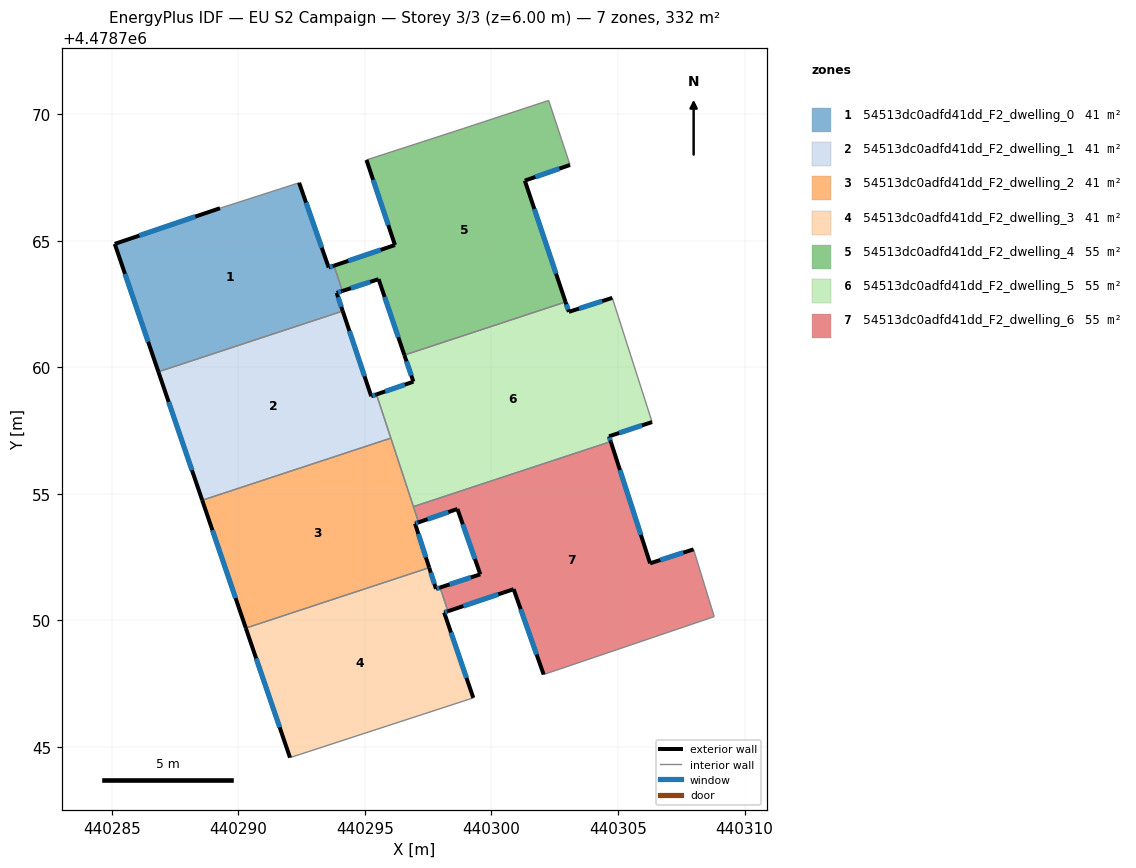
=== STOREY PLAN SPEC (per zone: floor XY polygon, exterior-wall plan segments, windows/doors) ===
zone 1: 54513dc0adfd41dd_F2_dwelling_0  (41.5 m²)
  floor: (440292.40, 4478767.29) (440293.57, 4478763.94) (440293.78, 4478764.01) (440294.11, 4478763.01) (440293.88, 4478762.94) (440294.12, 4478762.22) (440286.83, 4478759.82) (440285.11, 4478764.88) (440289.27, 4478766.29)
  exterior wall: (440293.88, 4478762.94) – (440294.11, 4478763.01)  [0.2 m]
    window: (440293.93, 4478762.96) – (440294.05, 4478763.00)  [0.2 m²]
  exterior wall: (440294.12, 4478762.22) – (440293.88, 4478762.94)  [0.8 m]
    window: (440294.06, 4478762.39) – (440293.94, 4478762.77)  [0.6 m²]
  exterior wall: (440285.11, 4478764.88) – (440286.84, 4478759.82)  [5.3 m]
    window: (440285.51, 4478763.69) – (440286.43, 4478761.01)  [4.5 m²]
  exterior wall: (440289.27, 4478766.29) – (440285.11, 4478764.88)  [4.4 m]
    window: (440288.30, 4478765.96) – (440286.08, 4478765.21)  [3.7 m²]
  exterior wall: (440293.57, 4478763.94) – (440292.40, 4478767.29)  [3.5 m]
    window: (440293.29, 4478764.73) – (440292.67, 4478766.51)  [3.0 m²]
  exterior wall: (440293.78, 4478764.01) – (440293.57, 4478763.94)  [0.2 m]
    window: (440293.73, 4478764.00) – (440293.62, 4478763.96)  [0.2 m²]
  interior walls: 3
zone 2: 54513dc0adfd41dd_F2_dwelling_1  (41.5 m²)
  floor: (440294.12, 4478762.22) (440295.25, 4478758.86) (440295.45, 4478758.93) (440296.02, 4478757.20) (440288.57, 4478754.74) (440286.83, 4478759.82)
  exterior wall: (440286.84, 4478759.82) – (440288.57, 4478754.74)  [5.4 m]
    window: (440287.24, 4478758.63) – (440288.16, 4478755.93)  [4.6 m²]
  exterior wall: (440295.25, 4478758.86) – (440294.12, 4478762.22)  [3.6 m]
    window: (440294.98, 4478759.64) – (440294.38, 4478761.43)  [3.0 m²]
  exterior wall: (440295.45, 4478758.93) – (440295.25, 4478758.86)  [0.2 m]
    window: (440295.41, 4478758.91) – (440295.30, 4478758.87)  [0.2 m²]
  interior walls: 3
zone 3: 54513dc0adfd41dd_F2_dwelling_2  (41.5 m²)
  floor: (440296.02, 4478757.20) (440297.12, 4478753.87) (440296.98, 4478753.83) (440297.54, 4478752.08) (440290.29, 4478749.69) (440288.57, 4478754.74)
  exterior wall: (440288.57, 4478754.74) – (440290.29, 4478749.69)  [5.3 m]
    window: (440288.97, 4478753.56) – (440289.89, 4478750.87)  [4.5 m²]
  exterior wall: (440296.98, 4478753.83) – (440297.12, 4478753.87)  [0.1 m]
    window: (440297.01, 4478753.84) – (440297.09, 4478753.86)  [0.1 m²]
  exterior wall: (440297.54, 4478752.08) – (440296.98, 4478753.83)  [1.8 m]
    window: (440297.41, 4478752.49) – (440297.11, 4478753.42)  [1.6 m²]
  interior walls: 4
zone 4: 54513dc0adfd41dd_F2_dwelling_3  (41.5 m²)
  floor: (440297.97, 4478751.30) (440298.28, 4478750.36) (440298.13, 4478750.31) (440299.28, 4478746.93) (440292.04, 4478744.57) (440290.29, 4478749.69) (440297.54, 4478752.08) (440297.81, 4478751.24)
  exterior wall: (440298.13, 4478750.31) – (440298.28, 4478750.36)  [0.2 m]
    window: (440298.16, 4478750.32) – (440298.24, 4478750.35)  [0.1 m²]
  exterior wall: (440299.28, 4478746.93) – (440298.13, 4478750.31)  [3.6 m]
    window: (440299.01, 4478747.72) – (440298.40, 4478749.52)  [3.0 m²]
  exterior wall: (440290.29, 4478749.69) – (440292.04, 4478744.57)  [5.4 m]
    window: (440290.70, 4478748.49) – (440291.63, 4478745.77)  [4.6 m²]
  exterior wall: (440297.81, 4478751.24) – (440297.54, 4478752.08)  [0.9 m]
    window: (440297.74, 4478751.44) – (440297.60, 4478751.88)  [0.7 m²]
  exterior wall: (440297.97, 4478751.30) – (440297.81, 4478751.24)  [0.2 m]
    window: (440297.93, 4478751.28) – (440297.84, 4478751.26)  [0.1 m²]
  interior walls: 3
zone 5: 54513dc0adfd41dd_F2_dwelling_4  (55.3 m²)
  floor: (440302.26, 4478770.54) (440303.10, 4478768.00) (440301.32, 4478767.38) (440302.93, 4478762.58) (440296.56, 4478760.48) (440295.54, 4478763.48) (440294.11, 4478763.01) (440293.78, 4478764.01) (440296.18, 4478764.83) (440295.06, 4478768.19) (440298.90, 4478769.44)
  exterior wall: (440301.32, 4478767.38) – (440303.10, 4478768.00)  [1.9 m]
    window: (440301.74, 4478767.52) – (440302.69, 4478767.85)  [1.6 m²]
  exterior wall: (440302.93, 4478762.58) – (440301.32, 4478767.38)  [5.1 m]
    window: (440302.55, 4478763.70) – (440301.69, 4478766.25)  [4.3 m²]
  exterior wall: (440295.54, 4478763.48) – (440296.56, 4478760.48)  [3.2 m]
    window: (440295.78, 4478762.78) – (440296.32, 4478761.18)  [2.7 m²]
  exterior wall: (440294.11, 4478763.01) – (440295.54, 4478763.48)  [1.5 m]
    window: (440294.44, 4478763.12) – (440295.20, 4478763.37)  [1.3 m²]
  exterior wall: (440296.18, 4478764.83) – (440293.78, 4478764.01)  [2.5 m]
    window: (440295.62, 4478764.64) – (440294.34, 4478764.21)  [2.2 m²]
  exterior wall: (440295.06, 4478768.19) – (440296.18, 4478764.83)  [3.5 m]
    window: (440295.32, 4478767.41) – (440295.92, 4478765.62)  [3.0 m²]
  interior walls: 5
zone 6: 54513dc0adfd41dd_F2_dwelling_5  (55.3 m²)
  floor: (440304.77, 4478762.74) (440306.35, 4478757.83) (440304.65, 4478757.27) (440304.71, 4478757.06) (440296.91, 4478754.49) (440295.45, 4478758.93) (440296.91, 4478759.43) (440296.56, 4478760.48) (440302.93, 4478762.58) (440303.06, 4478762.19)
  exterior wall: (440304.65, 4478757.27) – (440306.35, 4478757.83)  [1.8 m]
    window: (440305.05, 4478757.40) – (440305.95, 4478757.70)  [1.5 m²]
  exterior wall: (440304.71, 4478757.06) – (440304.65, 4478757.27)  [0.2 m]
    window: (440304.70, 4478757.11) – (440304.66, 4478757.22)  [0.2 m²]
  exterior wall: (440296.91, 4478759.43) – (440295.45, 4478758.93)  [1.5 m]
    window: (440296.57, 4478759.31) – (440295.80, 4478759.05)  [1.3 m²]
  exterior wall: (440296.56, 4478760.48) – (440296.91, 4478759.43)  [1.1 m]
    window: (440296.64, 4478760.24) – (440296.83, 4478759.68)  [0.9 m²]
  exterior wall: (440303.06, 4478762.19) – (440302.93, 4478762.58)  [0.4 m]
    window: (440303.03, 4478762.28) – (440302.96, 4478762.49)  [0.3 m²]
  exterior wall: (440304.78, 4478762.74) – (440303.06, 4478762.19)  [1.8 m]
    window: (440304.37, 4478762.61) – (440303.46, 4478762.32)  [1.5 m²]
  interior walls: 5
zone 7: 54513dc0adfd41dd_F2_dwelling_6  (55.3 m²)
  floor: (440304.71, 4478757.06) (440306.27, 4478752.25) (440307.99, 4478752.80) (440308.80, 4478750.14) (440302.06, 4478747.86) (440300.88, 4478751.23) (440298.28, 4478750.36) (440297.97, 4478751.30) (440299.56, 4478751.82) (440298.65, 4478754.40) (440297.12, 4478753.87) (440296.91, 4478754.49)
  exterior wall: (440300.88, 4478751.23) – (440302.06, 4478747.86)  [3.6 m]
    window: (440301.15, 4478750.44) – (440301.78, 4478748.65)  [3.0 m²]
  exterior wall: (440298.28, 4478750.36) – (440300.88, 4478751.23)  [2.7 m]
    window: (440298.89, 4478750.56) – (440300.27, 4478751.03)  [2.3 m²]
  exterior wall: (440299.56, 4478751.82) – (440297.97, 4478751.30)  [1.7 m]
    window: (440299.19, 4478751.70) – (440298.34, 4478751.42)  [1.4 m²]
  exterior wall: (440298.65, 4478754.40) – (440299.56, 4478751.82)  [2.7 m]
    window: (440298.87, 4478753.80) – (440299.35, 4478752.42)  [2.3 m²]
  exterior wall: (440297.12, 4478753.87) – (440298.65, 4478754.40)  [1.6 m]
    window: (440297.48, 4478754.00) – (440298.29, 4478754.28)  [1.4 m²]
  exterior wall: (440306.27, 4478752.25) – (440304.71, 4478757.06)  [5.1 m]
    window: (440305.90, 4478753.38) – (440305.08, 4478755.94)  [4.3 m²]
  exterior wall: (440307.99, 4478752.80) – (440306.27, 4478752.25)  [1.8 m]
    window: (440307.58, 4478752.68) – (440306.67, 4478752.38)  [1.5 m²]
  interior walls: 5

=== DERIVED (storey summary) ===
Building: EU S2 Campaign
Storey: 3 of 3  (floor level z = 6.00 m)
Storey gross floor area: 331.7 m²
Zones on this storey: 7
  - 54513dc0adfd41dd_F2_dwelling_0: floor 41.5 m²; exterior wall 14.5 m (43.5 m²); 6 window(s) 12.3 m²; WWR 28.3%
  - 54513dc0adfd41dd_F2_dwelling_1: floor 41.5 m²; exterior wall 9.1 m (27.4 m²); 3 window(s) 7.7 m²; WWR 28.3%
  - 54513dc0adfd41dd_F2_dwelling_2: floor 41.5 m²; exterior wall 7.3 m (22.0 m²); 3 window(s) 6.2 m²; WWR 28.3%
  - 54513dc0adfd41dd_F2_dwelling_3: floor 41.5 m²; exterior wall 10.2 m (30.5 m²); 5 window(s) 8.6 m²; WWR 28.3%
  - 54513dc0adfd41dd_F2_dwelling_4: floor 55.3 m²; exterior wall 17.7 m (53.1 m²); 6 window(s) 15.0 m²; WWR 28.3%
  - 54513dc0adfd41dd_F2_dwelling_5: floor 55.3 m²; exterior wall 6.9 m (20.6 m²); 6 window(s) 5.8 m²; WWR 28.3%
  - 54513dc0adfd41dd_F2_dwelling_6: floor 55.3 m²; exterior wall 19.2 m (57.6 m²); 7 window(s) 16.3 m²; WWR 28.3%
Zone adjacency (shared interzone walls):
  - 54513dc0adfd41dd_F2_dwelling_0 ↔ 54513dc0adfd41dd_F2_dwelling_1
  - 54513dc0adfd41dd_F2_dwelling_0 ↔ 54513dc0adfd41dd_F2_dwelling_4
  - 54513dc0adfd41dd_F2_dwelling_1 ↔ 54513dc0adfd41dd_F2_dwelling_2
  - 54513dc0adfd41dd_F2_dwelling_1 ↔ 54513dc0adfd41dd_F2_dwelling_5
  - 54513dc0adfd41dd_F2_dwelling_2 ↔ 54513dc0adfd41dd_F2_dwelling_3
  - 54513dc0adfd41dd_F2_dwelling_2 ↔ 54513dc0adfd41dd_F2_dwelling_5
  - 54513dc0adfd41dd_F2_dwelling_2 ↔ 54513dc0adfd41dd_F2_dwelling_6
  - 54513dc0adfd41dd_F2_dwelling_3 ↔ 54513dc0adfd41dd_F2_dwelling_6
  - 54513dc0adfd41dd_F2_dwelling_4 ↔ 54513dc0adfd41dd_F2_dwelling_5
  - 54513dc0adfd41dd_F2_dwelling_5 ↔ 54513dc0adfd41dd_F2_dwelling_6